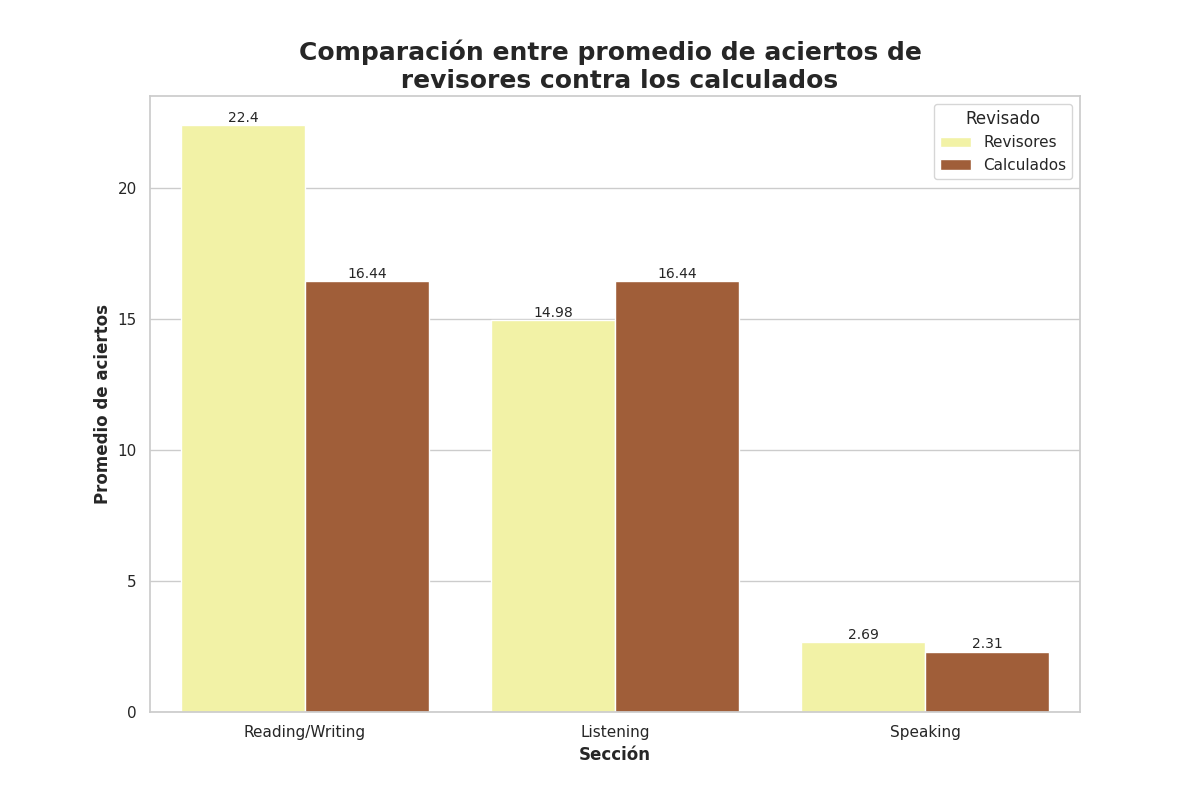

The table this chart was drawn from, first rows:
Seccion, Revisado, Aciertos
Reading/Writing, Revisores, 22.4
Reading/Writing, Calculados, 16.44
Listening, Revisores, 14.98
Listening, Calculados, 16.44
Speaking, Revisores, 2.69
Speaking, Calculados, 2.31
